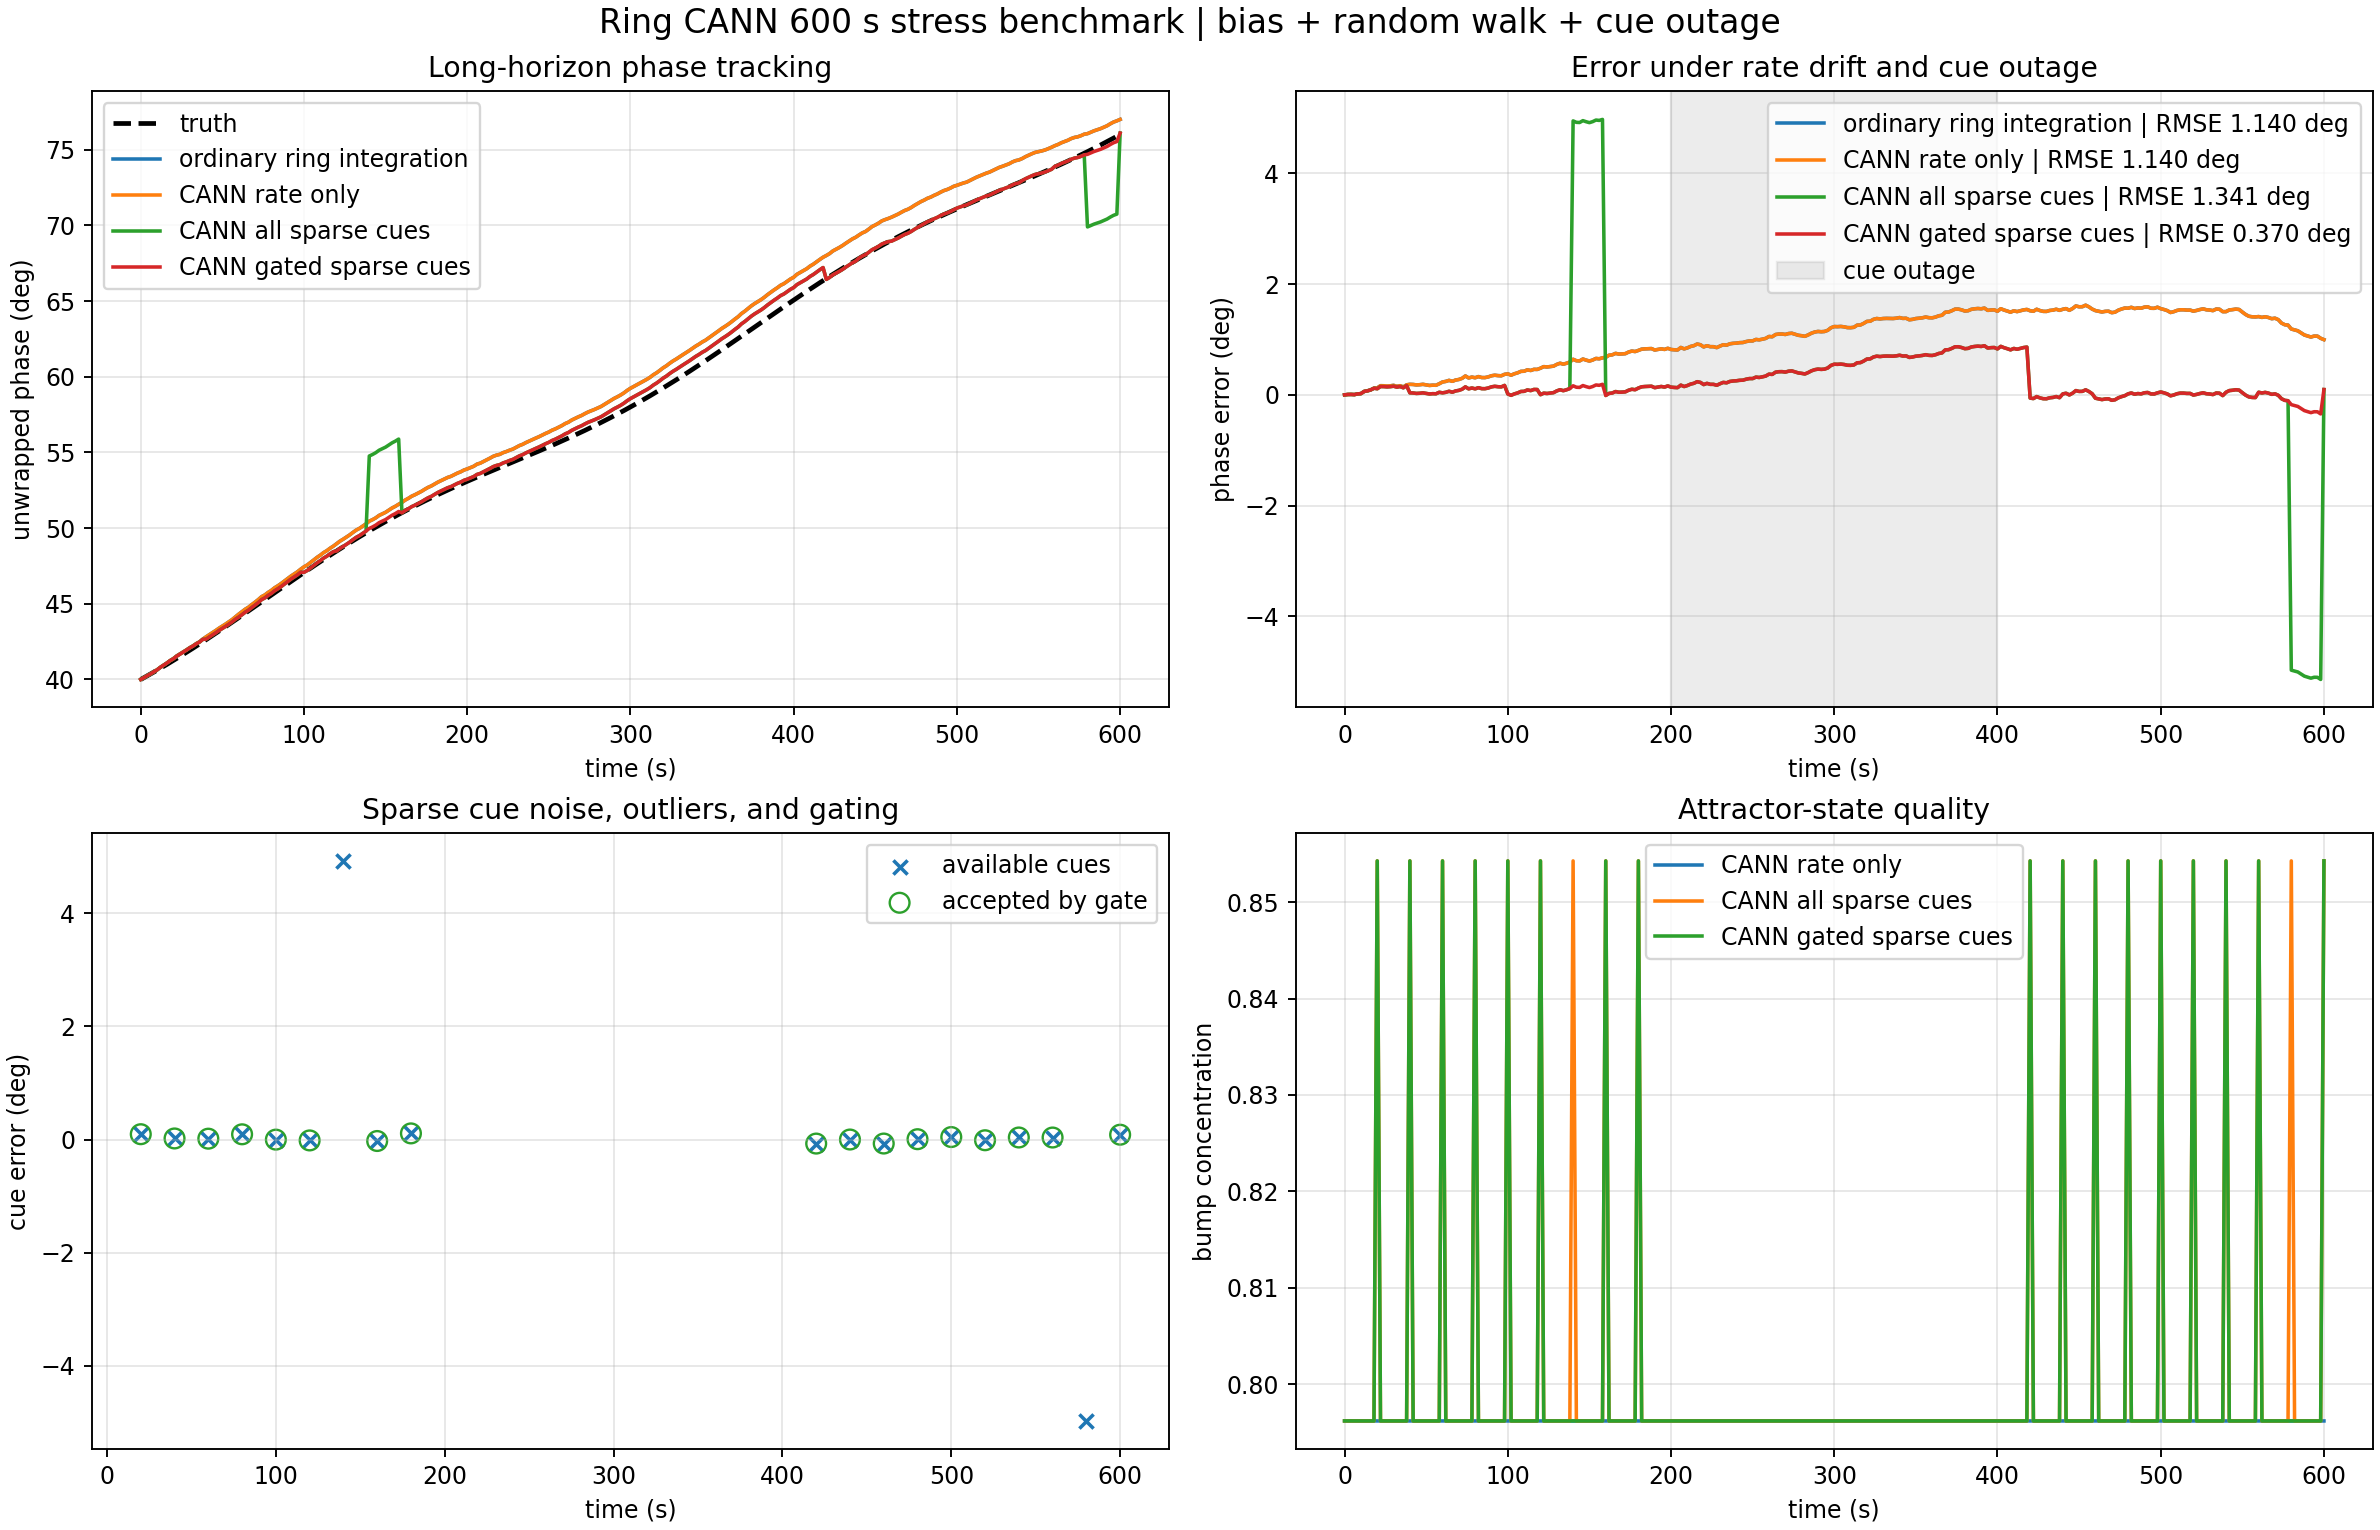

Source data for this figure (header and first rows):
time_s, truth_phase_rad, measured_rate_rad_s, phase_hint_rad, hint_available, hint_accepted, mode, decoded_phase_rad, truth_error_rad, bump_concentration
0.0, 0.6981, 0.001109, nan, 0, 0, dead_reckoning, 0.6981, 0.0, 
0.0, 0.6981, 0.001109, nan, 0, 0, cann_no_cue, 0.6981, 0.0, 0.7962
0.0, 0.6981, 0.001109, nan, 0, 0, cann_sparse_cue, 0.6981, 0.0, 0.7962
0.0, 0.6981, 0.001109, nan, 0, 0, cann_gated_cue, 0.6981, 0.0, 0.7962
2.0, 0.7002, 0.001067, nan, 0, 0, dead_reckoning, 0.7003, 0.0001228, 
2.0, 0.7002, 0.001067, nan, 0, 0, cann_no_cue, 0.7003, 0.0001228, 0.7962
2.0, 0.7002, 0.001067, nan, 0, 0, cann_sparse_cue, 0.7003, 0.0001228, 0.7962
2.0, 0.7002, 0.001067, nan, 0, 0, cann_gated_cue, 0.7003, 0.0001228, 0.7962
4.0, 0.7023, 0.001041, nan, 0, 0, dead_reckoning, 0.7025, 0.0001409, 
4.0, 0.7023, 0.001041, nan, 0, 0, cann_no_cue, 0.7025, 0.0001409, 0.7962
4.0, 0.7023, 0.001041, nan, 0, 0, cann_sparse_cue, 0.7025, 0.0001409, 0.7962
4.0, 0.7023, 0.001041, nan, 0, 0, cann_gated_cue, 0.7025, 0.0001409, 0.7962
6.0, 0.7045, 0.001192, nan, 0, 0, dead_reckoning, 0.7046, 8.536454917740244e-05, 
6.0, 0.7045, 0.001192, nan, 0, 0, cann_no_cue, 0.7046, 8.536429389227607e-05, 0.7962
6.0, 0.7045, 0.001192, nan, 0, 0, cann_sparse_cue, 0.7046, 8.536429389227607e-05, 0.7962
6.0, 0.7045, 0.001192, nan, 0, 0, cann_gated_cue, 0.7046, 8.536429389227607e-05, 0.7962
8.0, 0.7066, 0.001133, nan, 0, 0, dead_reckoning, 0.707, 0.0003101, 
8.0, 0.7066, 0.001133, nan, 0, 0, cann_no_cue, 0.707, 0.0003101, 0.7962
8.0, 0.7066, 0.001133, nan, 0, 0, cann_sparse_cue, 0.707, 0.0003101, 0.7962
8.0, 0.7066, 0.001133, nan, 0, 0, cann_gated_cue, 0.707, 0.0003101, 0.7962
10.0, 0.7088, 0.001448, nan, 0, 0, dead_reckoning, 0.7092, 0.0003939, 
10.0, 0.7088, 0.001448, nan, 0, 0, cann_no_cue, 0.7092, 0.0003939, 0.7962
10.0, 0.7088, 0.001448, nan, 0, 0, cann_sparse_cue, 0.7092, 0.0003939, 0.7962
10.0, 0.7088, 0.001448, nan, 0, 0, cann_gated_cue, 0.7092, 0.0003939, 0.7962
12.0, 0.711, 0.001205, nan, 0, 0, dead_reckoning, 0.7121, 0.001086, 
12.0, 0.711, 0.001205, nan, 0, 0, cann_no_cue, 0.7121, 0.001086, 0.7962
12.0, 0.711, 0.001205, nan, 0, 0, cann_sparse_cue, 0.7121, 0.001086, 0.7962
12.0, 0.711, 0.001205, nan, 0, 0, cann_gated_cue, 0.7121, 0.001086, 0.7962
14.0, 0.7133, 0.001275, nan, 0, 0, dead_reckoning, 0.7145, 0.001271, 
14.0, 0.7133, 0.001275, nan, 0, 0, cann_no_cue, 0.7145, 0.001271, 0.7962
14.0, 0.7133, 0.001275, nan, 0, 0, cann_sparse_cue, 0.7145, 0.001271, 0.7962
14.0, 0.7133, 0.001275, nan, 0, 0, cann_gated_cue, 0.7145, 0.001271, 0.7962
16.0, 0.7155, 0.001396, nan, 0, 0, dead_reckoning, 0.7171, 0.001574, 
16.0, 0.7155, 0.001396, nan, 0, 0, cann_no_cue, 0.7171, 0.001574, 0.7962
16.0, 0.7155, 0.001396, nan, 0, 0, cann_sparse_cue, 0.7171, 0.001574, 0.7962
16.0, 0.7155, 0.001396, nan, 0, 0, cann_gated_cue, 0.7171, 0.001574, 0.7962
18.0, 0.7178, 0.001189, nan, 0, 0, dead_reckoning, 0.7199, 0.0021, 
18.0, 0.7178, 0.001189, nan, 0, 0, cann_no_cue, 0.7199, 0.0021, 0.7962
18.0, 0.7178, 0.001189, nan, 0, 0, cann_sparse_cue, 0.7199, 0.0021, 0.7962
18.0, 0.7178, 0.001189, nan, 0, 0, cann_gated_cue, 0.7199, 0.0021, 0.7962
20.0, 0.72, 0.001503, 0.7217, 1, 1, dead_reckoning, 0.7222, 0.002192, 
20.0, 0.72, 0.001503, 0.7217, 1, 1, cann_no_cue, 0.7222, 0.002192, 0.7962
20.0, 0.72, 0.001503, 0.7217, 1, 1, cann_sparse_cue, 0.722, 0.001927, 0.8543
20.0, 0.72, 0.001503, 0.7217, 1, 1, cann_gated_cue, 0.722, 0.001927, 0.8543
22.0, 0.7224, 0.001154, nan, 0, 0, dead_reckoning, 0.7252, 0.00289, 
22.0, 0.7224, 0.001154, nan, 0, 0, cann_no_cue, 0.7252, 0.00289, 0.7962
22.0, 0.7224, 0.001154, nan, 0, 0, cann_sparse_cue, 0.725, 0.002621, 0.7962
22.0, 0.7224, 0.001154, nan, 0, 0, cann_gated_cue, 0.725, 0.002621, 0.7962
24.0, 0.7247, 0.00113, nan, 0, 0, dead_reckoning, 0.7276, 0.002872, 
24.0, 0.7247, 0.00113, nan, 0, 0, cann_no_cue, 0.7276, 0.002872, 0.7962
24.0, 0.7247, 0.00113, nan, 0, 0, cann_sparse_cue, 0.7273, 0.002603, 0.7962
24.0, 0.7247, 0.00113, nan, 0, 0, cann_gated_cue, 0.7273, 0.002603, 0.7962
26.0, 0.727, 0.001216, nan, 0, 0, dead_reckoning, 0.7298, 0.002785, 
26.0, 0.727, 0.001216, nan, 0, 0, cann_no_cue, 0.7298, 0.002785, 0.7962
26.0, 0.727, 0.001216, nan, 0, 0, cann_sparse_cue, 0.7295, 0.002516, 0.7962
26.0, 0.727, 0.001216, nan, 0, 0, cann_gated_cue, 0.7295, 0.002516, 0.7962
28.0, 0.7294, 0.001266, nan, 0, 0, dead_reckoning, 0.7322, 0.002851, 
28.0, 0.7294, 0.001266, nan, 0, 0, cann_no_cue, 0.7322, 0.002851, 0.7962
28.0, 0.7294, 0.001266, nan, 0, 0, cann_sparse_cue, 0.732, 0.002582, 0.7962
28.0, 0.7294, 0.001266, nan, 0, 0, cann_gated_cue, 0.732, 0.002582, 0.7962
... 1,144 more rows
